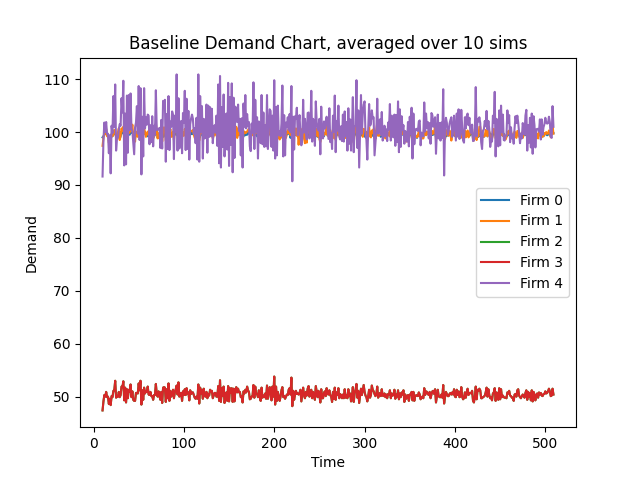

The file beside this chart, header and first rows:
Time, 10, 11, 12, 13, 14, 15, 16, 17, 18, 19, 20, 21, 22, 23, 24, 25, 26, 27, 28, 29, 30, 31, 32
Firm 0 Demand, 99.0, 99.2, 99.6, 99.6, 100.0, 99.5, 99.6, 98.8, 99.2, 99.2, 99.6, 99.2, 99.6, 99.9, 99.6, 99.3, 99.1, 99.6, 99.9, 98.7, 99.2, 100.0, 99.9
Firm 1 Demand, 97.4, 98.9, 99.8, 99.6, 100.6, 99.2, 99.6, 98.0, 99.0, 98.7, 99.6, 99.2, 99.6, 100.4, 100.1, 99.0, 99.2, 99.9, 100.7, 98.5, 99.3, 100.7, 100.3
Firm 2 Demand, 47.4, 49.1, 50.3, 50.0, 50.9, 49.9, 50.0, 48.6, 49.6, 48.4, 50.1, 49.9, 51.1, 51.2, 53.0, 49.8, 50.1, 50.0, 50.9, 49.9, 50.3, 51.9, 51.8
Firm 3 Demand, 47.4, 49.1, 50.3, 50.0, 50.9, 49.9, 50.0, 48.6, 49.6, 48.4, 50.1, 49.9, 51.1, 51.2, 53.0, 49.8, 50.1, 50.0, 50.9, 49.9, 50.3, 51.9, 51.8
Firm 4 Demand, 91.6, 98.4, 101.8, 100.0, 101.9, 99.6, 99.7, 96.0, 99.4, 92.2, 101.2, 99.8, 106.8, 101.0, 109.0, 96.5, 98.8, 99.0, 100.5, 101.5, 101.2, 106.4, 103.7
Firm 0 CostMoney, 23694, 23694, 23694, 23694, 23694, 23694, 23694, 23694, 23694, 23694, 23694, 23694, 23694, 23694, 23694, 23694, 23694, 23694, 23694, 23694, 23694, 23694, 23694
Firm 1 CostMoney, 0.0, 0.0, 0.0, 0.0, 0.0, 0.0, 0.0, 0.0, 0.0, 0.0, 0.0, 0.0, 0.0, 0.0, 0.0, 0.0, 0.0, 0.0, 0.0, 0.0, 0.0, 0.0, 0.0
Firm 2 CostMoney, 0.0, 0.0, 0.0, 0.0, 0.0, 0.0, 0.0, 0.0, 0.0, 0.0, 0.0, 0.0, 0.0, 0.0, 0.0, 0.0, 0.0, 0.0, 0.0, 0.0, 0.0, 0.0, 0.0
Firm 3 CostMoney, 0.0, 0.0, 0.0, 0.0, 0.0, 0.0, 0.0, 0.0, 0.0, 0.0, 0.0, 0.0, 0.0, 0.0, 0.0, 0.0, 0.0, 0.0, 0.0, 0.0, 0.0, 0.0, 0.0
Firm 4 CostMoney, 0.0, 0.0, 0.0, 0.0, 0.0, 0.0, 0.0, 0.0, 0.0, 0.0, 0.0, 0.0, 0.0, 0.0, 0.0, 0.0, 0.0, 0.0, 0.0, 0.0, 0.0, 0.0, 0.0
Firm 0 CostCO2, 883371, 883371, 883371, 883371, 883371, 883371, 883371, 883371, 883371, 883371, 883371, 883371, 883371, 883371, 883371, 883371, 883371, 883371, 883371, 883371, 883371, 883371, 883371
Firm 1 CostCO2, 0.0, 0.0, 0.0, 0.0, 0.0, 0.0, 0.0, 0.0, 0.0, 0.0, 0.0, 0.0, 0.0, 0.0, 0.0, 0.0, 0.0, 0.0, 0.0, 0.0, 0.0, 0.0, 0.0
Firm 2 CostCO2, 0.0, 0.0, 0.0, 0.0, 0.0, 0.0, 0.0, 0.0, 0.0, 0.0, 0.0, 0.0, 0.0, 0.0, 0.0, 0.0, 0.0, 0.0, 0.0, 0.0, 0.0, 0.0, 0.0
Firm 3 CostCO2, 0.0, 0.0, 0.0, 0.0, 0.0, 0.0, 0.0, 0.0, 0.0, 0.0, 0.0, 0.0, 0.0, 0.0, 0.0, 0.0, 0.0, 0.0, 0.0, 0.0, 0.0, 0.0, 0.0
Firm 4 CostCO2, 0.0, 0.0, 0.0, 0.0, 0.0, 0.0, 0.0, 0.0, 0.0, 0.0, 0.0, 0.0, 0.0, 0.0, 0.0, 0.0, 0.0, 0.0, 0.0, 0.0, 0.0, 0.0, 0.0
Firm 0 CostWater, 121600, 121600, 121600, 121600, 121600, 121600, 121600, 121600, 121600, 121600, 121600, 121600, 121600, 121600, 121600, 121600, 121600, 121600, 121600, 121600, 121600, 121600, 121600
Firm 1 CostWater, 0.0, 0.0, 0.0, 0.0, 0.0, 0.0, 0.0, 0.0, 0.0, 0.0, 0.0, 0.0, 0.0, 0.0, 0.0, 0.0, 0.0, 0.0, 0.0, 0.0, 0.0, 0.0, 0.0
Firm 2 CostWater, 0.0, 0.0, 0.0, 0.0, 0.0, 0.0, 0.0, 0.0, 0.0, 0.0, 0.0, 0.0, 0.0, 0.0, 0.0, 0.0, 0.0, 0.0, 0.0, 0.0, 0.0, 0.0, 0.0
Firm 3 CostWater, 0.0, 0.0, 0.0, 0.0, 0.0, 0.0, 0.0, 0.0, 0.0, 0.0, 0.0, 0.0, 0.0, 0.0, 0.0, 0.0, 0.0, 0.0, 0.0, 0.0, 0.0, 0.0, 0.0
Firm 4 CostWater, 0.0, 0.0, 0.0, 0.0, 0.0, 0.0, 0.0, 0.0, 0.0, 0.0, 0.0, 0.0, 0.0, 0.0, 0.0, 0.0, 0.0, 0.0, 0.0, 0.0, 0.0, 0.0, 0.0
